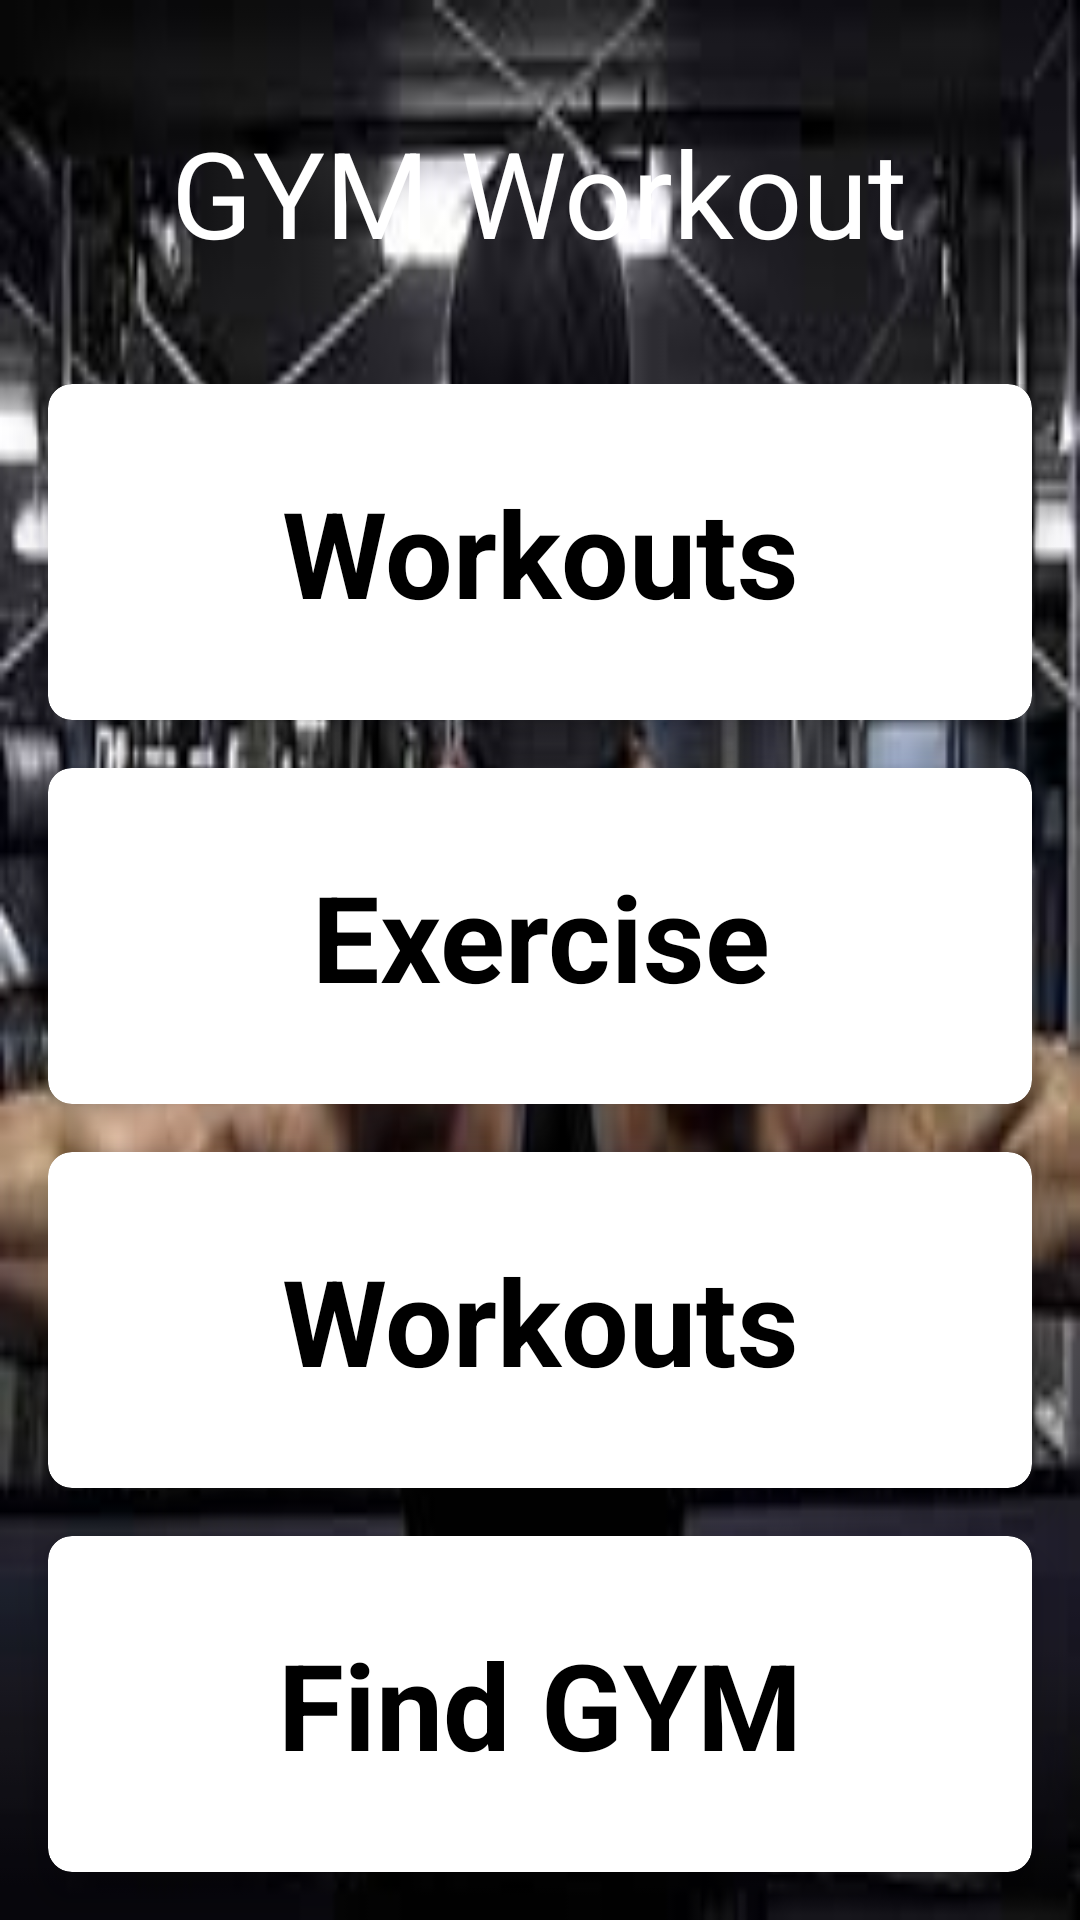

This screen was rendered from an Android layout file. Write that file and the resources it references.
<!-- AndroidManifest.xml: application theme AppTheme -->
<!-- res/layout/activity_main2.xml -->
<?xml version="1.0" encoding="utf-8"?>
<LinearLayout xmlns:android="http://schemas.android.com/apk/res/android"
    xmlns:app="http://schemas.android.com/apk/res-auto"
    xmlns:tools="http://schemas.android.com/tools"
    android:layout_width="match_parent"
    android:layout_height="match_parent"
    tools:context="com.example.abiral.xampp.ui.Activities"
    android:background="@drawable/image1"
    android:orientation="vertical"
    android:weightSum="10">

    <RelativeLayout
        android:layout_width="match_parent"
        android:layout_height="0dp"
        android:layout_weight="2">
    <TextView
        android:layout_width="wrap_content"
        android:layout_height="wrap_content"
        android:id="@+id/Gym1"
        android:text="GYM Workout"
        android:textColor="@android:color/white"
        android:layout_centerInParent="true"
        android:textSize="40dp"/>
    </RelativeLayout>
   <GridLayout
       android:layout_width="match_parent"
       android:layout_height="0dp"
       android:layout_weight="8"
       android:alignmentMode="alignMargins"
       android:columnOrderPreserved="false"
       android:rowCount="4"
       android:columnCount="1"
       >
        <android.support.v7.widget.CardView
            android:layout_width="0dp"
            android:layout_height="0dp"
            android:layout_columnWeight="1"
            android:layout_marginBottom="16dp"
            android:layout_marginLeft="16dp"
            android:layout_marginRight="16dp"
            android:layout_rowWeight="1"
            app:cardElevation="8dp"
            app:cardCornerRadius="8dp"
            android:id="@+id/WorkoutId"
           >
            <LinearLayout
                android:layout_width="wrap_content"
                android:layout_height="wrap_content"
                android:layout_gravity="center_horizontal|center_vertical"
                android:layout_margin="16dp"
                android:orientation="vertical"
                >

                <TextView
                    android:layout_width="wrap_content"
                    android:layout_height="wrap_content"
                    android:text="Workouts"
                    android:textAlignment="center"
                    android:textColor="@android:color/black"
                    android:textSize="40dp"
                    android:textStyle="bold" />

            </LinearLayout>
        </android.support.v7.widget.CardView>
       <android.support.v7.widget.CardView
           android:layout_width="0dp"
           android:layout_height="0dp"
           android:layout_columnWeight="1"
           android:layout_marginBottom="16dp"
           android:layout_marginLeft="16dp"
           android:layout_marginRight="16dp"
           android:layout_rowWeight="1"
           app:cardElevation="8dp"
           app:cardCornerRadius="8dp"
           android:id="@+id/ChallengesId">
           <LinearLayout
               android:layout_width="wrap_content"
               android:layout_height="wrap_content"
               android:layout_gravity="center_horizontal|center_vertical"
               android:layout_margin="16dp"
               android:orientation="vertical"
               >

               <TextView
                   android:layout_width="wrap_content"
                   android:layout_height="wrap_content"
                   android:text="Exercise"
                   android:textAlignment="center"
                   android:textColor="@android:color/black"
                   android:textSize="40dp"
                   android:textStyle="bold" />

           </LinearLayout>
       </android.support.v7.widget.CardView>
       <android.support.v7.widget.CardView
           android:layout_width="0dp"
           android:layout_height="0dp"
           android:layout_columnWeight="1"
           android:layout_marginBottom="16dp"
           android:layout_marginLeft="16dp"
           android:layout_marginRight="16dp"
           android:layout_rowWeight="1"
           app:cardElevation="8dp"
           app:cardCornerRadius="8dp"
           android:id="@+id/AboutUsId">
           <LinearLayout
               android:layout_width="wrap_content"
               android:layout_height="wrap_content"
               android:layout_gravity="center_horizontal|center_vertical"
               android:layout_margin="16dp"
               android:orientation="vertical"
               >

               <TextView
                   android:layout_width="wrap_content"
                   android:layout_height="wrap_content"
                   android:text="Workouts"
                   android:textAlignment="center"
                   android:textColor="@android:color/black"
                   android:textSize="40dp"
                   android:textStyle="bold" />

           </LinearLayout>
       </android.support.v7.widget.CardView>
       <android.support.v7.widget.CardView
           android:layout_width="0dp"
           android:layout_height="0dp"
           android:layout_columnWeight="1"
           android:layout_marginBottom="16dp"
           android:layout_marginLeft="16dp"
           android:layout_marginRight="16dp"
           android:layout_rowWeight="1"
           app:cardElevation="8dp"
           app:cardCornerRadius="8dp"
           android:id="@+id/FindGYMId">
           <LinearLayout
               android:layout_width="wrap_content"
               android:layout_height="wrap_content"
               android:layout_gravity="center_horizontal|center_vertical"
               android:layout_margin="16dp"
               android:orientation="vertical"
               >

               <TextView
                   android:id="@+id/Find"
                   android:layout_width="wrap_content"
                   android:layout_height="wrap_content"
                   android:text="Find GYM"
                   android:textAlignment="center"
                   android:textColor="@android:color/black"
                   android:textSize="40dp"
                   android:textStyle="bold" />

           </LinearLayout>
       </android.support.v7.widget.CardView>
    </GridLayout>

</LinearLayout>
<!-- resources referenced by this layout -->
<resources>
  <!-- drawable image1: jpg bitmap (drawable, 9131 bytes) -->
  <style name="AppTheme" parent="Theme.AppCompat.Light.NoActionBar">
          
          <item name="colorPrimary">@color/colorPrimary</item>
          <item name="colorPrimaryDark">@color/colorPrimaryDark</item>
          <item name="colorAccent">@color/colorAccent</item>
      </style>
  <color name="colorPrimary">#514378</color>
  <color name="colorPrimaryDark">#3D3161</color>
  <color name="colorAccent">#FF4081</color>
</resources>
